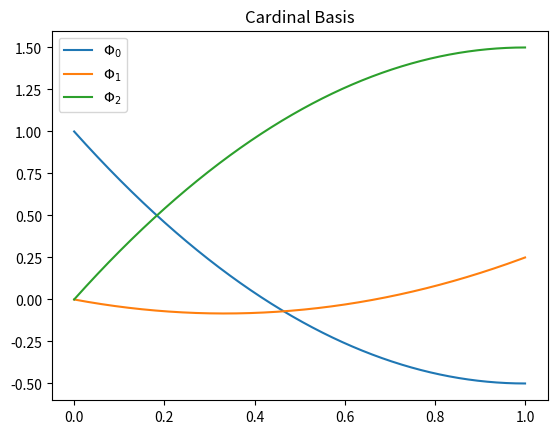
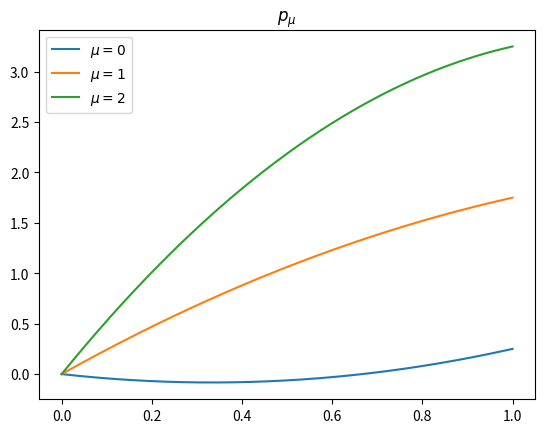

The matplotlib source for these figures, in order:
import numpy as np
import matplotlib.pyplot as plt


def p(x, c1, c2):
    return c1 * x + c2 * x**2


def phi0(x):
    return 1 - 3 * x + 1.5 * x**2


def phi1(x):
    return -0.5 * x + 0.75 * x**2


def phi2(x):
    return 3 * x - 1.5 * x**2


xs = np.linspace(0, 1, 1000)

plt.figure()
plt.plot(xs, phi0(xs), label="$\Phi_0$")
plt.plot(xs, phi1(xs), label="$\Phi_1$")
plt.plot(xs, phi2(xs), label="$\Phi_2$")
plt.legend()
plt.title("Cardinal Basis")
plt.savefig("Cardinal Basis.png")

plt.figure()
plt.plot(xs, p(xs, -0.5, 0.75), label="$\mu = 0$")
plt.plot(xs, p(xs, 2.5, -0.75), label="$\mu = 1$")
plt.plot(xs, p(xs, 5.5, -9 / 4), label="$\mu = 2$")
plt.legend()
plt.title("$p_{\mu}$")
plt.savefig("p_mu.png")

plt.show()
